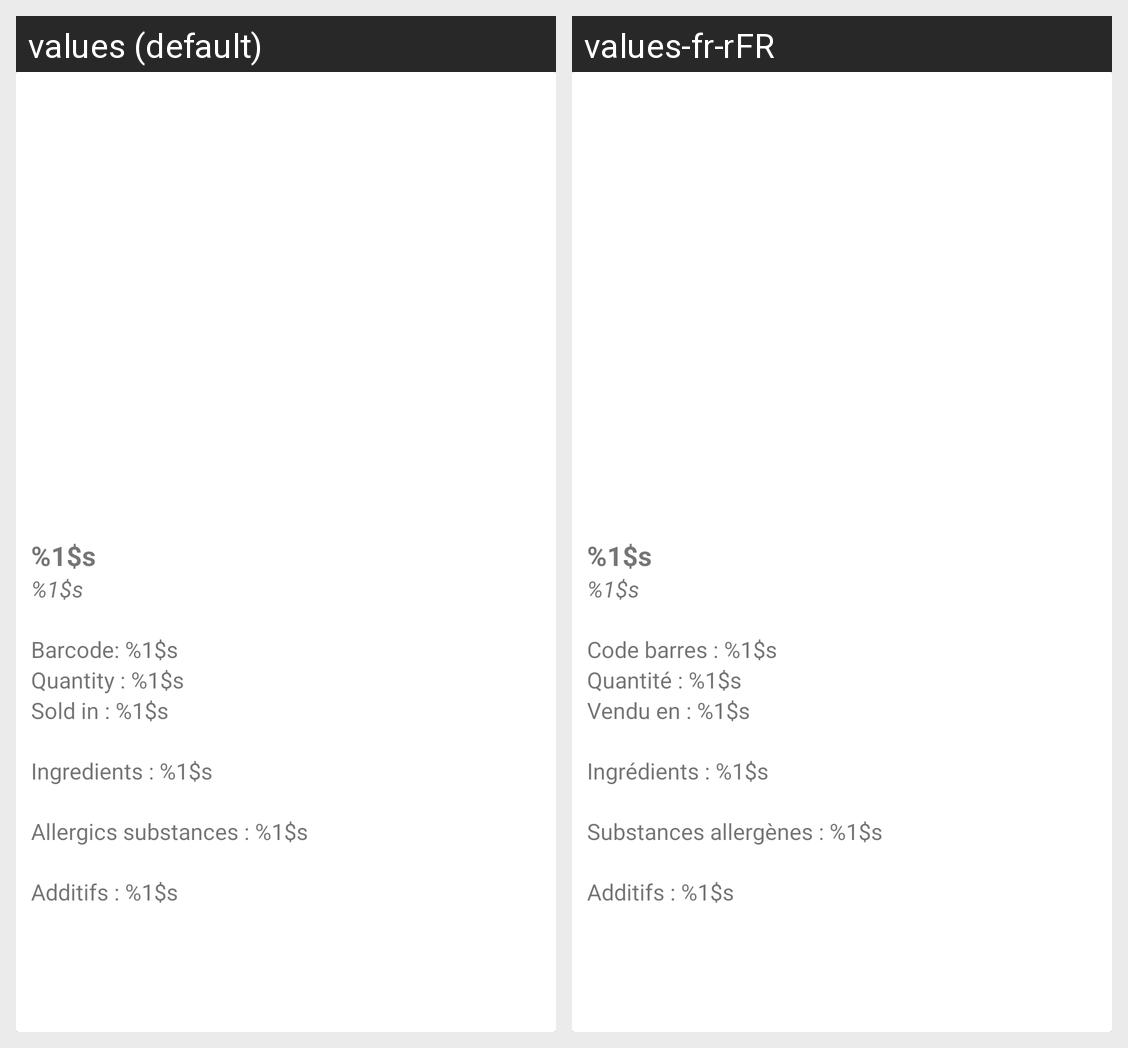

This grid shows one Android layout under two languages. Give, for every string resource on the screen, its name, the default text and each shown locale's text.
Android screen res/layout/food_view.xml rendered under 2 locales, left to right: values (default), values-fr-rFR. Device: Nexus 5 (rendered at 1080×1920; each locale shown at half size, 540×960, under a caption strip naming it); theme Theme.Ce_que_vous_voulez.
Strings drawn on this screen, with the default value and each locale's value (text and hints the layout hard-codes, and strings that could not be matched under every locale, appear in the picture but are not listed):

food_name
  values: %1$s
  values-fr-rFR: %1$s

food_brand
  values: %1$s
  values-fr-rFR: %1$s

bar_code
  values: Barcode: %1$s
  values-fr-rFR: Code barres : %1$s

quantity
  values: Quantity : %1$s
  values-fr-rFR: Quantité : %1$s

sell_in
  values: Sold in : %1$s
  values-fr-rFR: Vendu en : %1$s

ingredients
  values: Ingredients : %1$s
  values-fr-rFR: Ingrédients : %1$s

allergic
  values: Allergics substances : %1$s
  values-fr-rFR: Substances allergènes : %1$s

additifs
  values: Additifs : %1$s
  values-fr-rFR: Additifs : %1$s
